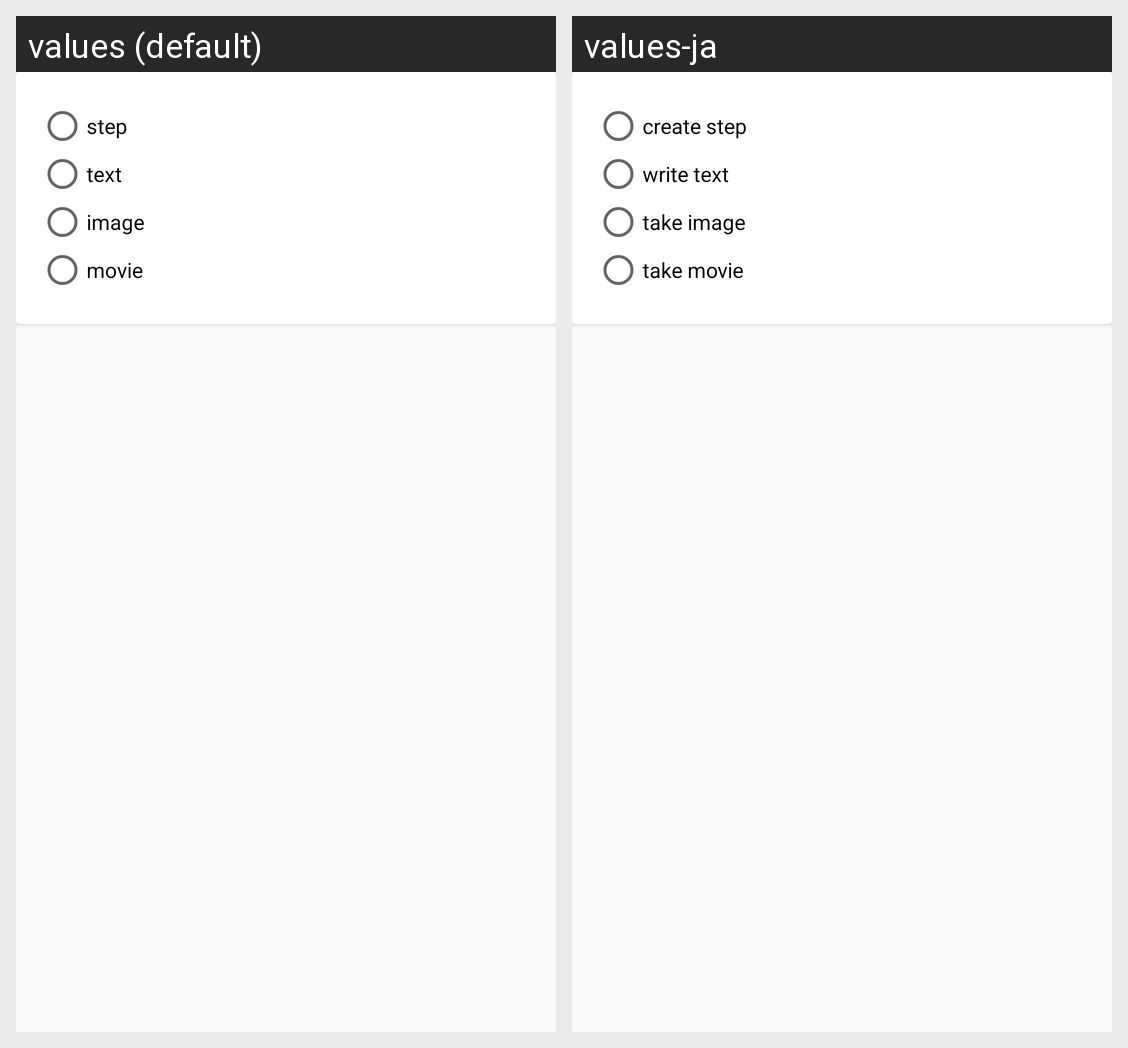

Translations of the strings shown on this Android screen, per locale in the grid:
Android screen res/layout/f_item_select_view.xml rendered under 2 locales, left to right: values (default), values-ja. Device: Nexus 5 (rendered at 1080×1920; each locale shown at half size, 540×960, under a caption strip naming it); theme AppTheme.
Strings drawn on this screen, with the default value and each locale's value (text and hints the layout hard-codes, and strings that could not be matched under every locale, appear in the picture but are not listed):

contents_type_step
  values: step
  values-ja: create step

contents_type_text
  values: text
  values-ja: write text

contents_type_image
  values: image
  values-ja: take image

contents_type_movie
  values: movie
  values-ja: take movie
